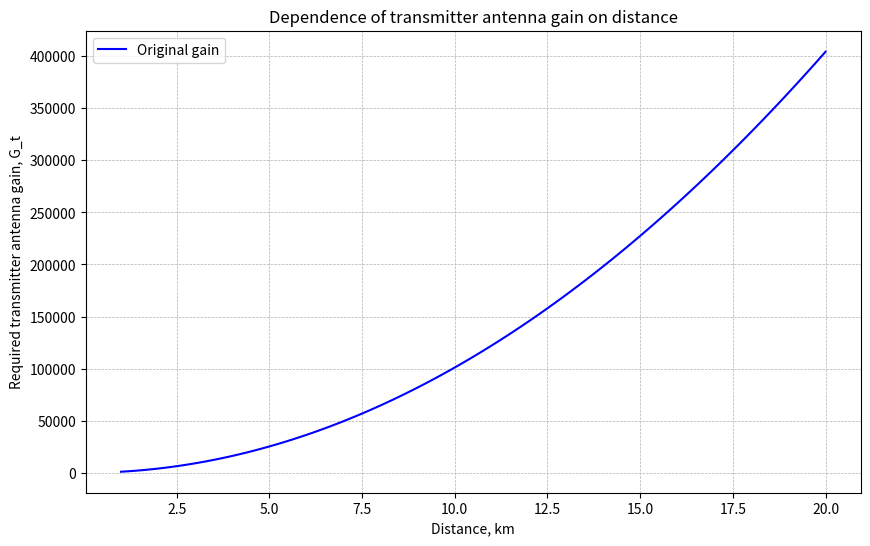

Generate this figure with matplotlib:
import numpy as np
import matplotlib.pyplot as plt

# Given parameters
P_r = 1e-9  # Power at the receiver (W)
P_t = 1e-3  # Power at the transmitter (W)
G_r = 10  # Gain of the receiving antenna (coefficient)
f = 2.4e9  # Signal frequency (Hz)
c = 3e8  # Speed of light (m/s)

# Wavelength
lambda_ = c / f

# Range of distances (from 1 km to 20 km)
distances = np.linspace(1e3, 2e4, 100)

# Calculate the required gain of the transmitting antenna G_t for each distance (first graph)
G_t = (P_r * (4 * np.pi * distances) ** 2) / (P_t * G_r * lambda_ ** 2)
G_t_db = G_t  # Gain in dB

# Split the distance array into 5 equal sections
n_sections = 5
section_size = len(distances) // n_sections
G_t_div_sections_db = np.zeros_like(G_t_db)

# Calculate the gain for distances in each section, dividing by 1, 2, 3, 4, and 5 respectively
for i in range(n_sections):
    start_idx = i * section_size
    end_idx = start_idx + section_size if i < n_sections - 1 else len(distances)
    divided_distances = distances[start_idx:end_idx] / (i + 1)

    # Calculate gain for the current section
    G_t_section = (P_r * (4 * np.pi * divided_distances) ** 2) / (P_t * G_r * lambda_ ** 2)
    G_t_div_sections_db[start_idx:end_idx] = 10 * G_t_section

# Output the difference in values for 5 selected points
selected_distances = np.linspace(1e3, 2e4, 5)
selected_G_t_db = 10 * np.log10((P_r * (4 * np.pi * selected_distances) ** 2) / (P_t * G_r * lambda_ ** 2))
selected_G_t_div_sections_db = np.interp(selected_distances, distances, G_t_div_sections_db)
differences_db = selected_G_t_div_sections_db - selected_G_t_db

# Print the difference values to the console
print("Distance (km) | Gain difference ")
print("-------------------------------------")
for d, diff in zip(selected_distances, differences_db):
    print(f"{d / 1e3:.2f} km       | {diff:.2f} dB")

# Plotting the graph
plt.figure(figsize=(10, 6))
plt.plot(distances / 1e3, G_t_db, label="Original gain", color="blue")
plt.xlabel("Distance, km")
plt.ylabel("Required transmitter antenna gain, G_t")
plt.title("Dependence of transmitter antenna gain on distance")
plt.legend()
plt.grid(True, which="both", linestyle="--", linewidth=0.5)
plt.show()
